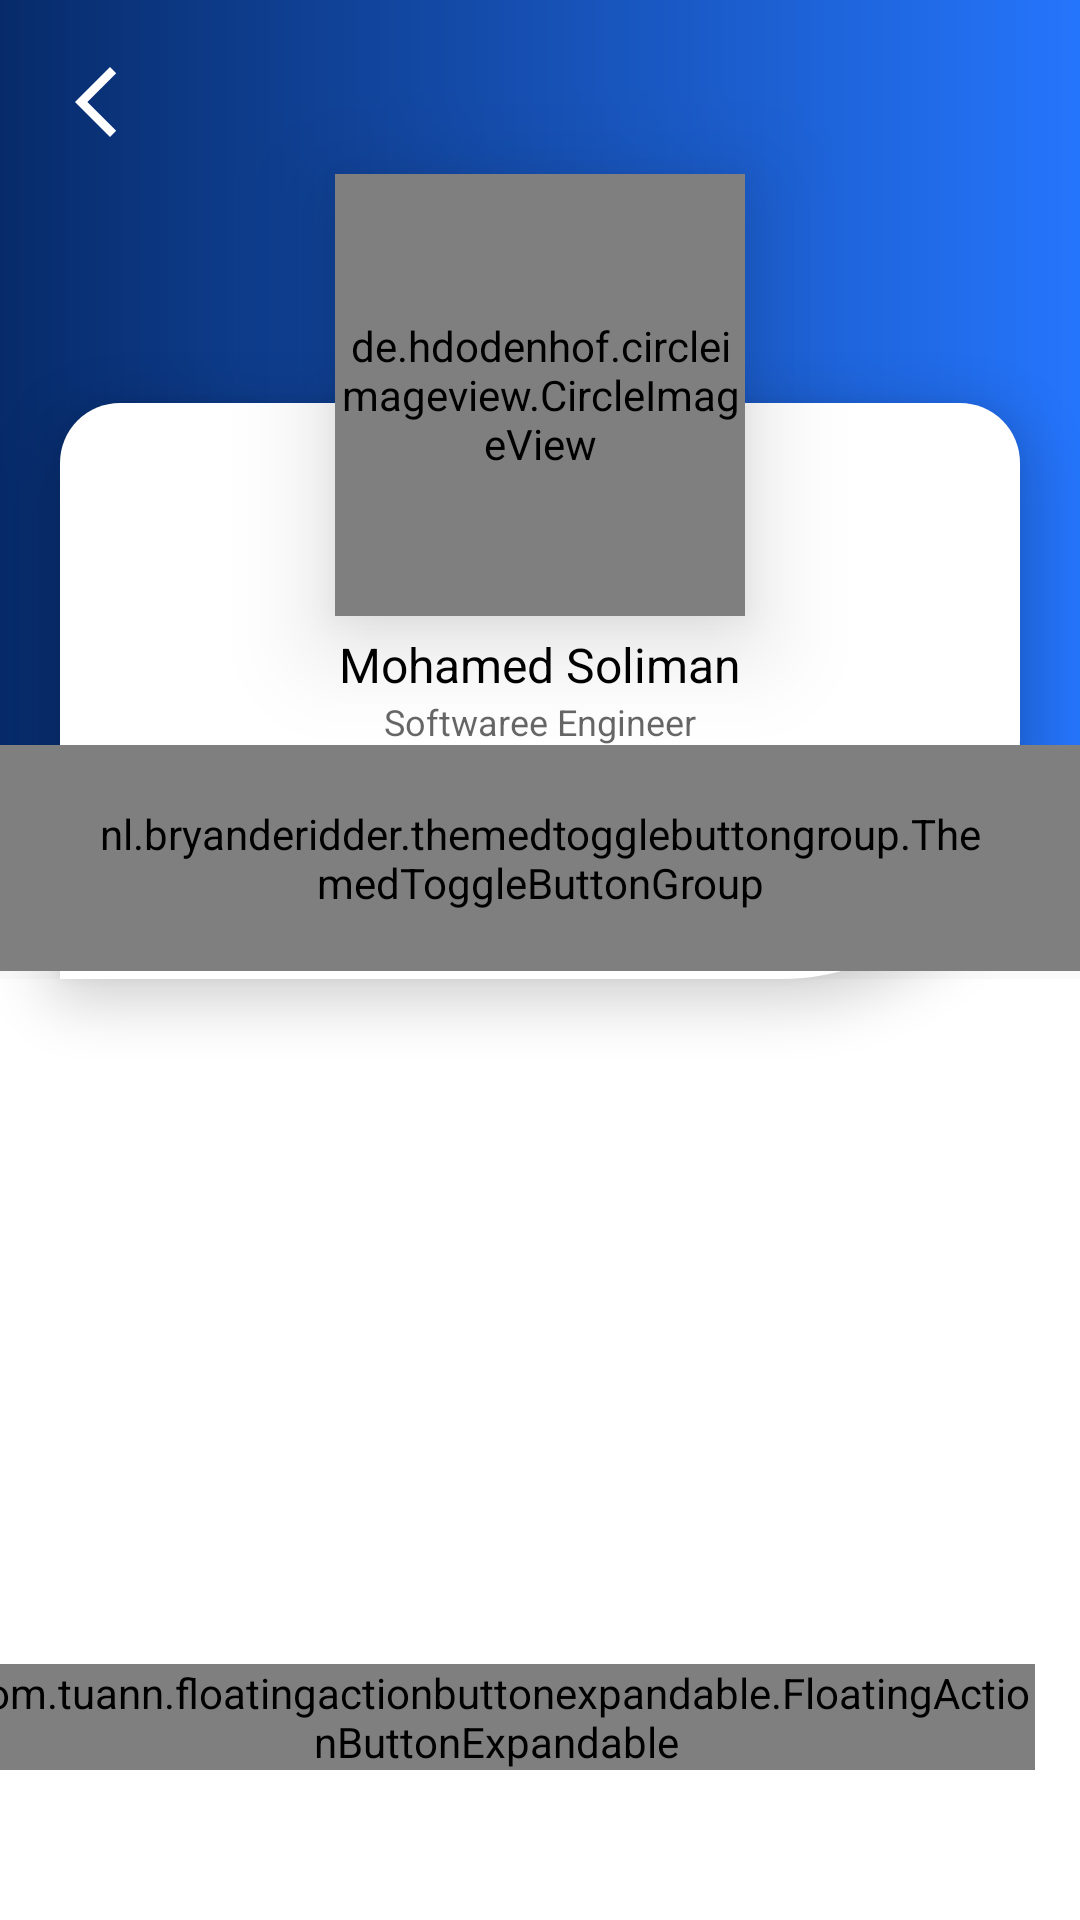

Layout XML and referenced resources for this Android screen:
<!-- AndroidManifest.xml: application theme Theme.BeClose -->
<!-- res/layout/fragment_profile.xml -->
<?xml version="1.0" encoding="utf-8"?>
<androidx.constraintlayout.widget.ConstraintLayout xmlns:android="http://schemas.android.com/apk/res/android"
    xmlns:tools="http://schemas.android.com/tools"
    android:layout_width="match_parent"
    android:layout_height="match_parent"
    xmlns:app="http://schemas.android.com/apk/res-auto"
    tools:context=".Distenation.ProfileFragment">
    <androidx.constraintlayout.widget.ConstraintLayout
        android:layout_width="match_parent"
        android:layout_height="0dp"
        app:layout_constraintHeight_percent="0.4"
        app:layout_constraintVertical_bias="0"
        app:layout_constraintStart_toStartOf="parent"
        app:layout_constraintEnd_toEndOf="parent"
        app:layout_constraintTop_toTopOf="parent"
        app:layout_constraintBottom_toBottomOf="parent"
        android:background="@drawable/gradiant_color_background"/>
    <androidx.recyclerview.widget.RecyclerView
        android:id="@+id/userData_RV"
        android:layout_width="match_parent"
        android:layout_height="0dp"
        android:background="#fff"
        app:layout_constraintHeight_percent="0.49"
        app:layout_constraintVertical_bias="1"
        app:layout_constraintStart_toStartOf="parent"
        app:layout_constraintEnd_toEndOf="parent"
        app:layout_constraintBottom_toBottomOf="parent"
        app:layout_constraintTop_toTopOf="parent"
        tools:listitem="@layout/contacts_item"/>
    <androidx.constraintlayout.widget.ConstraintLayout
        android:layout_width="match_parent"
        android:layout_height="match_parent"
        app:layout_constraintHeight_percent="0.3"
        app:layout_constraintVertical_bias="0.3"
        app:layout_constraintStart_toStartOf="parent"
        app:layout_constraintEnd_toEndOf="parent"
        app:layout_constraintTop_toTopOf="parent"
        app:layout_constraintBottom_toBottomOf="parent"
        >
        <androidx.constraintlayout.widget.ConstraintLayout
            android:layout_width="match_parent"
            android:layout_height="0dp"
            app:layout_constraintHeight_percent="0.3"
            app:layout_constraintHorizontal_bias="0.5"
            app:layout_constraintVertical_bias="0.28"
            app:layout_constraintStart_toStartOf="parent"
            app:layout_constraintEnd_toEndOf="parent"
            app:layout_constraintTop_toTopOf="parent"
            app:layout_constraintBottom_toBottomOf="parent"
            android:layout_margin="20dp"
            android:background="@drawable/background_have_square"
            android:elevation="10dp"/>

    </androidx.constraintlayout.widget.ConstraintLayout>
    <de.hdodenhof.circleimageview.CircleImageView
        android:id="@+id/profile_image"
        android:layout_width="0dp"
        android:layout_height="0dp"
        app:layout_constraintWidth_percent="0.38"
        app:layout_constraintHeight_percent="0.23"
        app:layout_constraintHorizontal_bias="0.5"
        app:layout_constraintVertical_bias="0.118"
        android:src="@drawable/me"
        app:civ_border_width="2dp"
        app:civ_border_color="#fff"
        app:layout_constraintStart_toStartOf="parent"
        app:layout_constraintEnd_toEndOf="parent"
        app:layout_constraintTop_toTopOf="parent"
        app:layout_constraintBottom_toBottomOf="parent"
        android:elevation="20dp"
        />
    <LinearLayout
        android:layout_width="match_parent"
        android:layout_height="wrap_content"
        android:layout_marginStart="20dp"
        android:layout_marginEnd="20dp"
        android:gravity="center"
        android:orientation="vertical"
        app:layout_constraintHorizontal_bias="0.5"
        app:layout_constraintVertical_bias="0.35"
        app:layout_constraintBottom_toBottomOf="parent"
        app:layout_constraintEnd_toEndOf="parent"
        app:layout_constraintStart_toStartOf="parent"
        app:layout_constraintTop_toTopOf="parent">
        <TextView
            android:id="@+id/name_txt"
            android:layout_width="wrap_content"
            android:layout_height="wrap_content"
            android:text="Mohamed Soliman"
            android:textColor="@color/colorHeaderBlack"
            android:textSize="16sp" />
        <TextView
            android:id="@+id/Bio_txt"
            android:layout_width="wrap_content"
            android:layout_height="wrap_content"
            android:alpha="0.6"
            android:text="Softwaree Engineer"
            android:textColor="#000"
            android:textSize="12sp" />
    </LinearLayout>

    <com.tuann.floatingactionbuttonexpandable.FloatingActionButtonExpandable
        android:id="@+id/fab"
        android:layout_width="wrap_content"
        android:layout_height="wrap_content"
        app:layout_constraintEnd_toEndOf="parent"
        app:layout_constraintBottom_toBottomOf="parent"
        android:layout_marginEnd="15dp"
        android:layout_marginBottom="50dp"
        app:fab_content="Add New Filed"
        app:fab_text_color="@android:color/white"
        app:fab_bg_color="#03A9F4"
        app:fab_icon="@drawable/ic_add"
        app:fab_duration="200"
        app:fab_expanded="false"/>
    <nl.bryanderidder.themedtogglebuttongroup.ThemedToggleButtonGroup
        android:id="@+id/btn_group"
        android:layout_width="match_parent"
        android:layout_height="wrap_content"
        app:layout_constraintVertical_bias="0.44"
        android:paddingStart="30dp"
        android:paddingEnd="30dp"
        android:paddingTop="20dp"
        android:paddingBottom="20dp"
        app:layout_constraintStart_toStartOf="parent"
        app:layout_constraintEnd_toEndOf="parent"
        app:layout_constraintTop_toTopOf="parent"
        app:layout_constraintBottom_toBottomOf="parent"
        app:toggle_selectableAmount="1"
        app:justifyContent="center">
        
        <nl.bryanderidder.themedtogglebuttongroup.ThemedButton
            android:id="@+id/public_btn"
            android:layout_width="wrap_content"
            android:layout_height="38dp"
            app:toggle_text="Public"
            app:toggle_selectedBackgroundColor="@color/colorGreenMessage"/>

        <nl.bryanderidder.themedtogglebuttongroup.ThemedButton
            android:id="@+id/private_btn"
            android:layout_width="wrap_content"
            android:layout_height="38dp"
            app:toggle_text="Private"
            app:toggle_selectedBackgroundColor="@color/BlueGradientEnd"/>

        <nl.bryanderidder.themedtogglebuttongroup.ThemedButton
            android:id="@+id/lock_btn"
            android:layout_width="wrap_content"
            android:layout_height="38dp"
            app:toggle_text="Lock"
            app:toggle_selectedBackgroundColor="@color/red"/>

    </nl.bryanderidder.themedtogglebuttongroup.ThemedToggleButtonGroup>
    <com.google.android.material.button.MaterialButton
        android:id="@+id/profile_back_btn_IV"
        android:layout_width="wrap_content"
        android:layout_height="wrap_content"
        android:layout_gravity="center_vertical"
        style="@style/Widget.MaterialComponents.Button.TextButton"
        android:layout_margin="10dp"
        app:iconSize="28dp"
        app:iconTint="@color/white"
        app:icon="@drawable/ic_baseline_arrow_back_ios_new_24"
        app:layout_constraintTop_toTopOf="parent"
        app:layout_constraintStart_toStartOf="parent"/>
    





















</androidx.constraintlayout.widget.ConstraintLayout>
<!-- res/layout/contacts_item.xml (included above) -->
<?xml version="1.0" encoding="utf-8"?>
<LinearLayout xmlns:android="http://schemas.android.com/apk/res/android"
    android:layout_width="match_parent"
    android:layout_height="wrap_content"
    xmlns:app="http://schemas.android.com/apk/res-auto"
    android:orientation="vertical">

<LinearLayout
    android:layout_width="match_parent"
    android:layout_height="wrap_content"
    android:orientation="horizontal">
    <com.daimajia.swipe.SwipeLayout
        android:id="@+id/swipe_contact_item"
        android:layout_width="match_parent"
        android:layout_height="wrap_content"
        app:leftEdgeSwipeOffset="0dp"
        android:layout_margin="8dp"
        app:rightEdgeSwipeOffset="0dp">
        <LinearLayout
            android:layout_gravity="end"
            android:id="@+id/right_wrapper"
            android:layout_width="wrap_content"
            android:layout_height="match_parent"
            android:orientation="horizontal"
            android:gravity="center_vertical">

            <ImageButton
                android:id="@+id/edit"
                android:layout_width="wrap_content"
                android:layout_height="wrap_content"
                android:background="@drawable/ovel_background"
                android:gravity="center"
                android:src="@drawable/ic_baseline_edit_24"
                android:tint="@color/black"
                android:padding="10dp"
                android:layout_marginEnd="20dp"/>

            <ImageButton
                android:id="@+id/share"
                android:layout_width="wrap_content"
                android:layout_height="wrap_content"
                android:gravity="center"
                android:src="@drawable/ic_baseline_share_24"
                android:background="@drawable/ovel_background"
                android:tint="@color/black"
                android:padding="10dp"
                android:layout_marginEnd="20dp"/>

            <ImageButton
                android:id="@+id/deleteBtn"
                android:layout_width="wrap_content"
                android:layout_height="wrap_content"
                android:background="@drawable/ovel_background"
                android:gravity="center"
                android:src="@drawable/ic_baseline_delete_forever_24"
                android:padding="10dp"
                android:layout_marginEnd="20dp"/>

        </LinearLayout>
        <LinearLayout
            android:layout_width="match_parent"
            android:layout_height="wrap_content"
            android:orientation="vertical">
            <LinearLayout
                android:layout_width="match_parent"
                android:layout_height="wrap_content"
                android:orientation="horizontal"
                android:gravity="center">
                <ImageView
                    android:id="@+id/contacts_item_IV"
                    android:layout_width="wrap_content"
                    android:layout_height="wrap_content"
                    android:src="@drawable/ic_facebookblack"
                    android:layout_marginStart="10dp"
                    />
                <LinearLayout
                    android:layout_width="match_parent"
                    android:layout_height="wrap_content"
                    android:orientation="vertical"
                    android:layout_marginStart="20dp"
                    android:layout_marginTop="10dp"
                    android:layout_marginEnd="10dp"
                    android:layout_marginBottom="10dp">
                    <TextView
                        android:id="@+id/filedName_TV"
                        android:layout_width="wrap_content"
                        android:layout_height="wrap_content"
                        android:text="Facbook"
                        android:textColor="@color/colorHeaderBlack"
                        android:textSize="16sp" />
                    <TextView
                        android:id="@+id/fileContent_TV"
                        android:layout_width="wrap_content"
                        android:layout_height="wrap_content"
                        android:text="https://www.facebook.com/mohamedtiger.am/"
                        android:textColor="#000"
                        android:autoLink="all"
                        android:phoneNumber="true"
                        android:textColorLink="@color/BlueGradientEnd"
                        android:textSize="12sp" />
                </LinearLayout>
            </LinearLayout>
            <LinearLayout
                android:layout_width="match_parent"
                android:layout_height="1dp"
                android:layout_marginStart="50dp"
                android:layout_marginEnd="50dp"
                android:alpha="0.6"
                android:background="#000"/>
        </LinearLayout>
    </com.daimajia.swipe.SwipeLayout>

</LinearLayout>
</LinearLayout>



<!-- resources referenced by this layout -->
<resources>
  <color name="BlueGradientEnd">#3235E8</color>
  <color name="black">#FF000000</color>
  <color name="colorGreenMessage">#29B56E</color>
  <color name="colorHeaderBlack">#000000</color>
  <color name="red">#E63636</color>
  <color name="white">#FFFFFFFF</color>
  <!-- drawable background_have_square (drawable) -->
  <?xml version="1.0" encoding="utf-8"?>
  <shape android:shape="rectangle" xmlns:android="http://schemas.android.com/apk/res/android">
      <solid android:color="#fff"/>
      <corners android:topRightRadius="20dp"
          android:topLeftRadius="20dp"
          android:bottomRightRadius="80dp"/>
  </shape>
  <!-- drawable gradiant_color_background (drawable) -->
  <?xml version="1.0" encoding="utf-8"?>
  <shape android:shape="rectangle" xmlns:android="http://schemas.android.com/apk/res/android">
  <gradient android:startColor="#2575fc"
      android:endColor="#072B6A"
      android:angle="180"/>
  </shape>
  <!-- drawable ic_add (drawable-v24) -->
  <vector xmlns:android="http://schemas.android.com/apk/res/android"
      android:width="24dp"
      android:height="24dp"
      android:viewportWidth="448"
      android:viewportHeight="448">
    <path
        android:fillColor="#fff"
        android:pathData="m272,184c-4.418,0 -8,-3.582 -8,-8v-176h-80v176c0,4.418 -3.582,8 -8,8h-176v80h176c4.418,0 8,3.582 8,8v176h80v-176c0,-4.418 3.582,-8 8,-8h176v-80zM272,184"/>
  </vector>
  <!-- drawable ic_baseline_arrow_back_ios_new_24 (drawable) -->
  <vector xmlns:android="http://schemas.android.com/apk/res/android"
      android:width="28dp"
      android:height="28dp"
      android:viewportWidth="24"
      android:viewportHeight="24"
      android:tint="?attr/colorControlNormal">
    <path
        android:fillColor="@android:color/black"
        android:pathData="M17.77,3.77l-1.77,-1.77l-10,10l10,10l1.77,-1.77l-8.23,-8.23z"/>
  </vector>
  <!-- drawable ovel_background (drawable) -->
  <?xml version="1.0" encoding="utf-8"?>
  <shape android:shape="rectangle" xmlns:android="http://schemas.android.com/apk/res/android">
  <solid android:color="#F1F0F0"/>
      <corners android:radius="45dp"/>
  </shape>
  <style name="Theme.BeClose" parent="Theme.MaterialComponents.Light.NoActionBar.Bridge">
          
          <item name="colorPrimary">@color/purple_500</item>
          <item name="colorPrimaryVariant">@color/purple_700</item>
          <item name="colorOnPrimary">@color/white</item>
          
          <item name="colorSecondary">@color/teal_200</item>
          <item name="colorSecondaryVariant">@color/teal_700</item>
          <item name="colorOnSecondary">@color/colorPrimary</item>
          <item name="bottomSheetStyle">@style/AppBottomSheetDialogTheme</item>
          
          <item name="android:statusBarColor" tools:targetApi="l">?attr/colorPrimaryVariant</item>
          
      </style>
  <color name="purple_500">#FF6200EE</color>
  <color name="purple_700">#FF3700B3</color>
  <color name="teal_200">#FF03DAC5</color>
  <color name="teal_700">#FF018786</color>
  <color name="colorPrimary">#fff</color>
  <style name="AppBottomSheetDialogTheme" parent="Theme.Design.Light.BottomSheetDialog">
          <item name="bottomSheetStyle">@style/AppModalStyle</item>
      </style>
  <style name="AppModalStyle" parent="Widget.Design.BottomSheet.Modal">
          <item name="android:background">@drawable/bottomsheet_background</item>
      </style>
  <!-- drawable bottomsheet_background (drawable) -->
  <?xml version="1.0" encoding="utf-8"?>
  <shape xmlns:android="http://schemas.android.com/apk/res/android"
      android:shape="rectangle">
      <corners android:topLeftRadius="40dp"
          android:topRightRadius="40dp"/>
      <solid android:color="#fff"/>
  
  </shape>
</resources>
